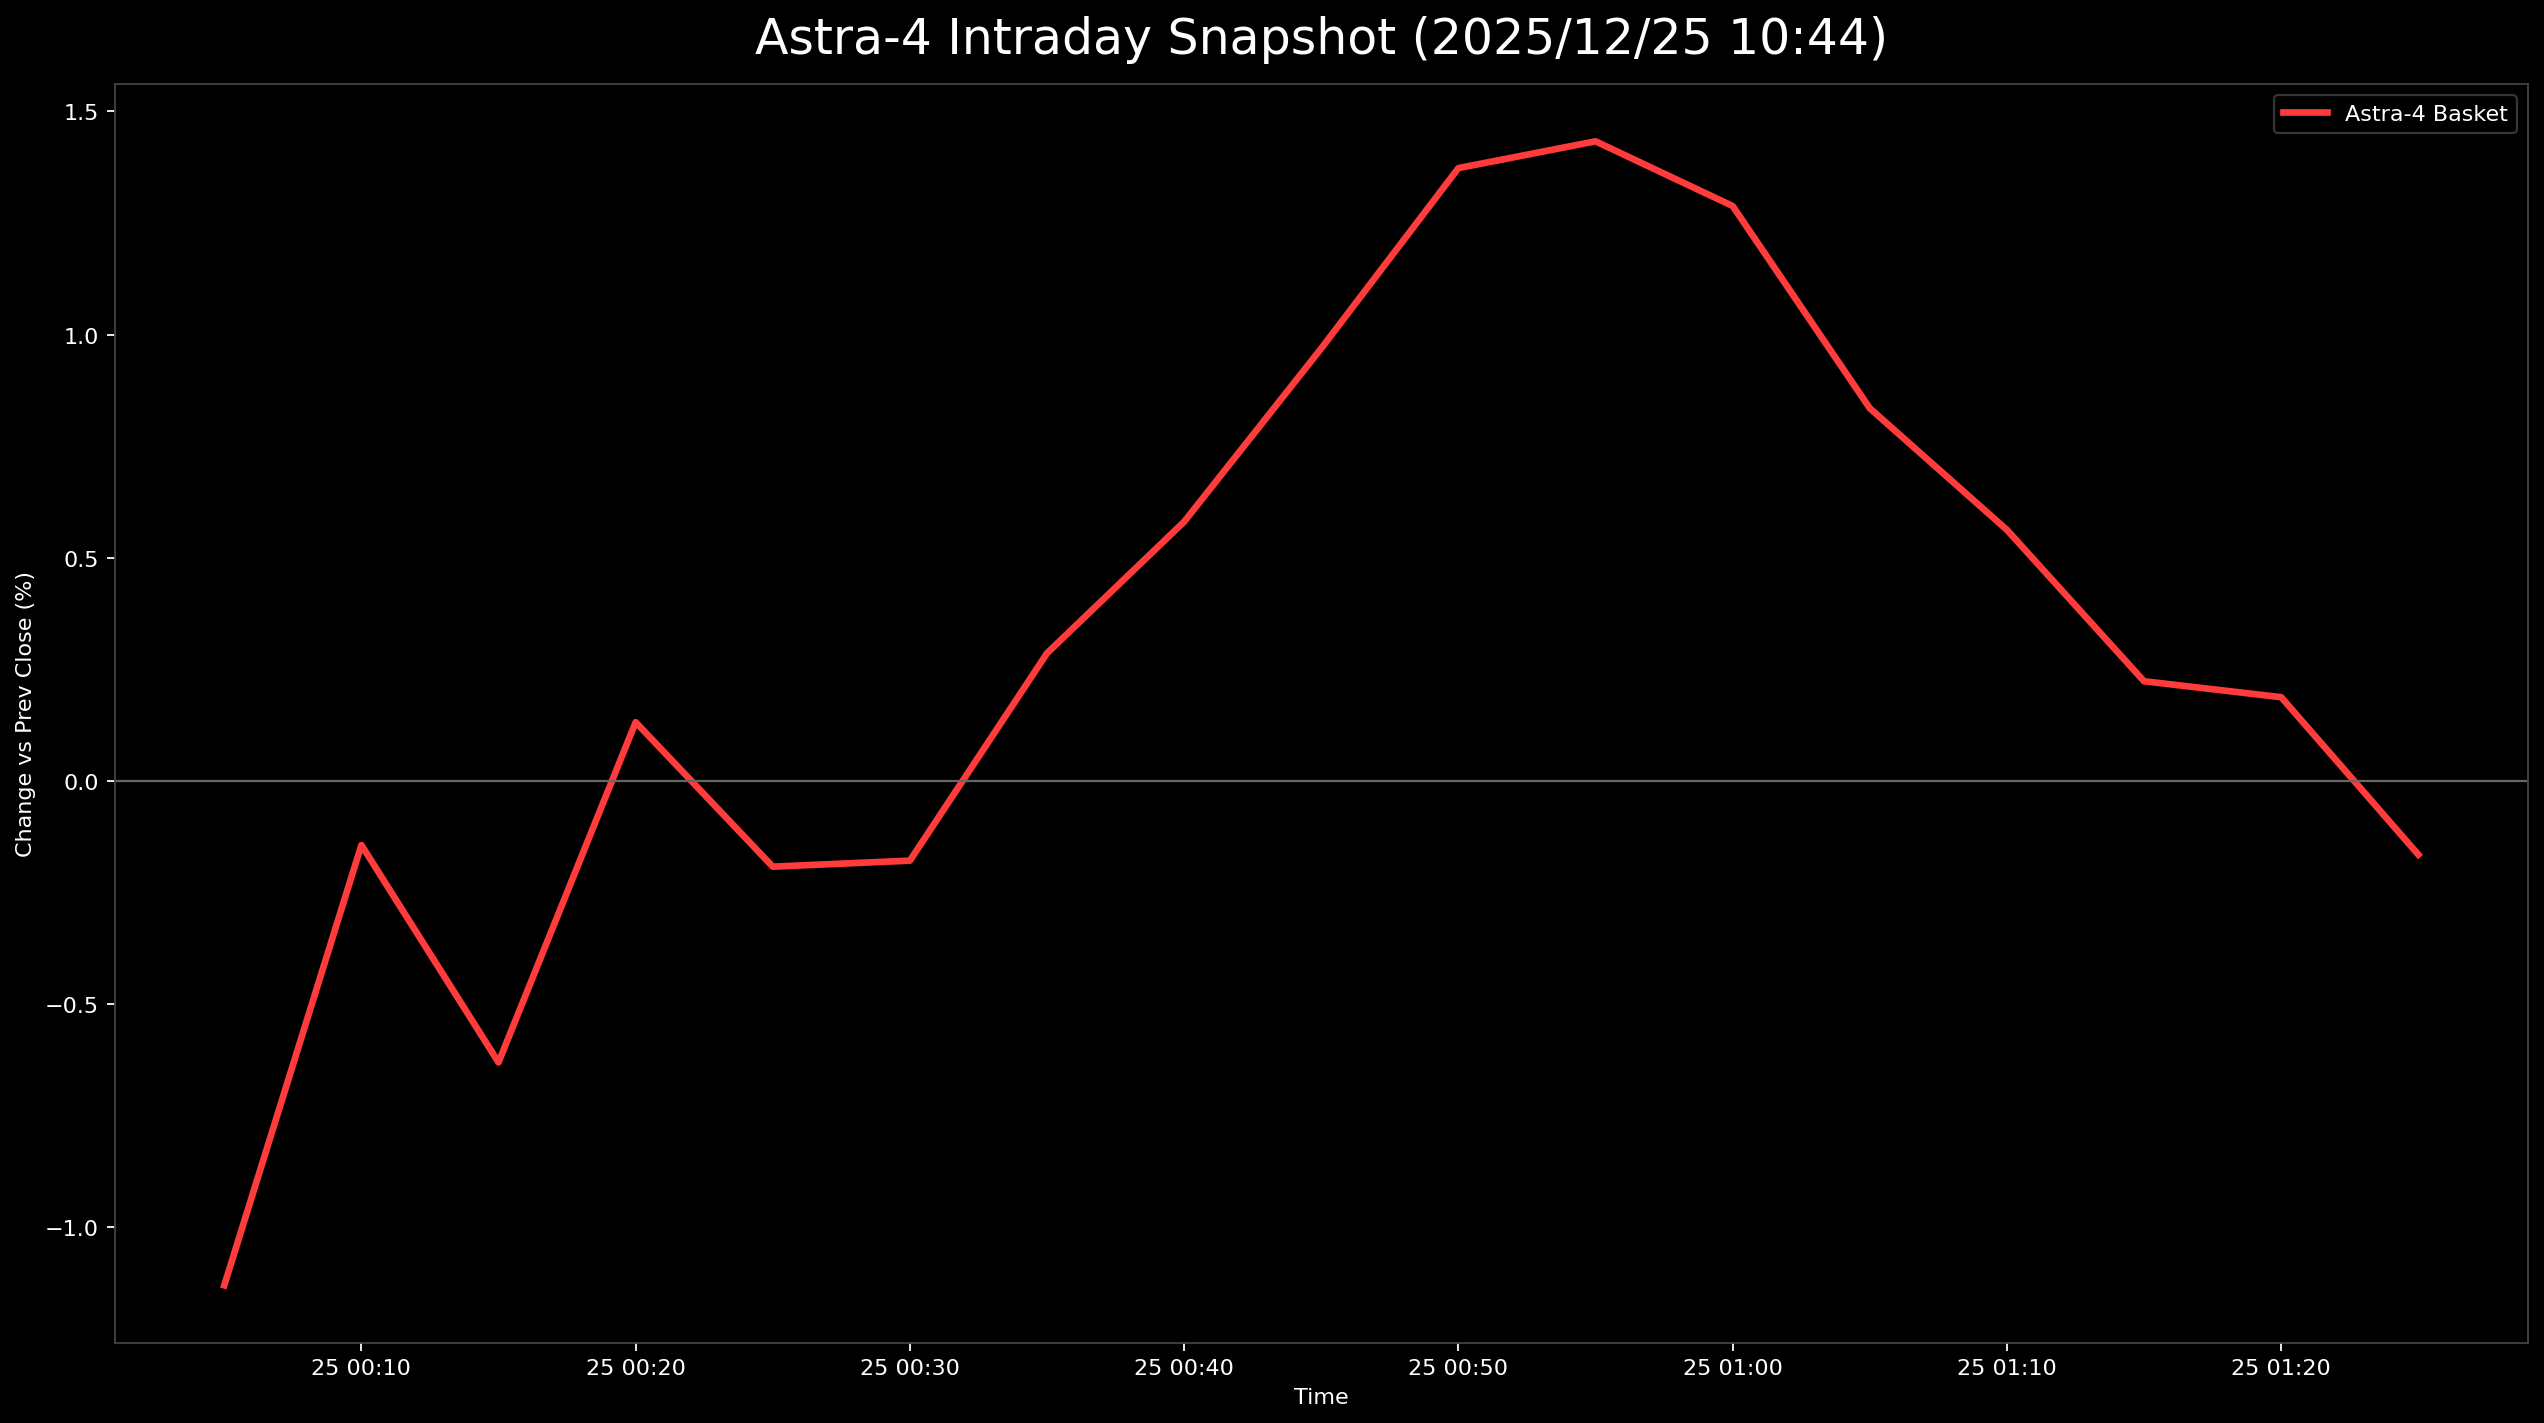

The data file committed next to this chart (first rows):
日時, 9348.T, 402A.T, 186A.T, Astra4_mean
2025-12-25 00:05:00+00:00, 0.0, -0.005825, -0.02806, -0.0113
2025-12-25 00:10:00+00:00, 0.0, 0.02524, -0.02954, -0.001433
2025-12-25 00:15:00+00:00, 0.0, 0.01359, -0.0325, -0.006301
2025-12-25 00:20:00+00:00, 0.002347, 0.02524, -0.02363, 0.001319
2025-12-25 00:25:00+00:00, 0.002347, 0.01553, -0.02363, -0.001917
2025-12-25 00:30:00+00:00, 0.004695, 0.01359, -0.02363, -0.001782
2025-12-25 00:35:00+00:00, 0.00939, 0.02136, -0.02216, 0.002864
2025-12-25 00:40:00+00:00, 0.007042, 0.03107, -0.02068, 0.00581
2025-12-25 00:45:00+00:00, 0.007042, 0.04272, -0.02068, 0.009694
2025-12-25 00:50:00+00:00, 0.007042, 0.05631, -0.02216, 0.01373
2025-12-25 00:55:00+00:00, 0.00939, 0.06019, -0.02659, 0.01433
2025-12-25 01:00:00+00:00, 0.00939, 0.05437, -0.02511, 0.01288
2025-12-25 01:05:00+00:00, 0.00939, 0.04078, -0.02511, 0.008352
2025-12-25 01:10:00+00:00, 0.007042, 0.03495, -0.02511, 0.005628
2025-12-25 01:15:00+00:00, 0.007042, 0.0233, -0.02363, 0.002237
2025-12-25 01:20:00+00:00, 0.00939, 0.02136, -0.02511, 0.001879
2025-12-25 01:25:00+00:00, 0.007042, 0.01165, -0.02363, -0.001647
